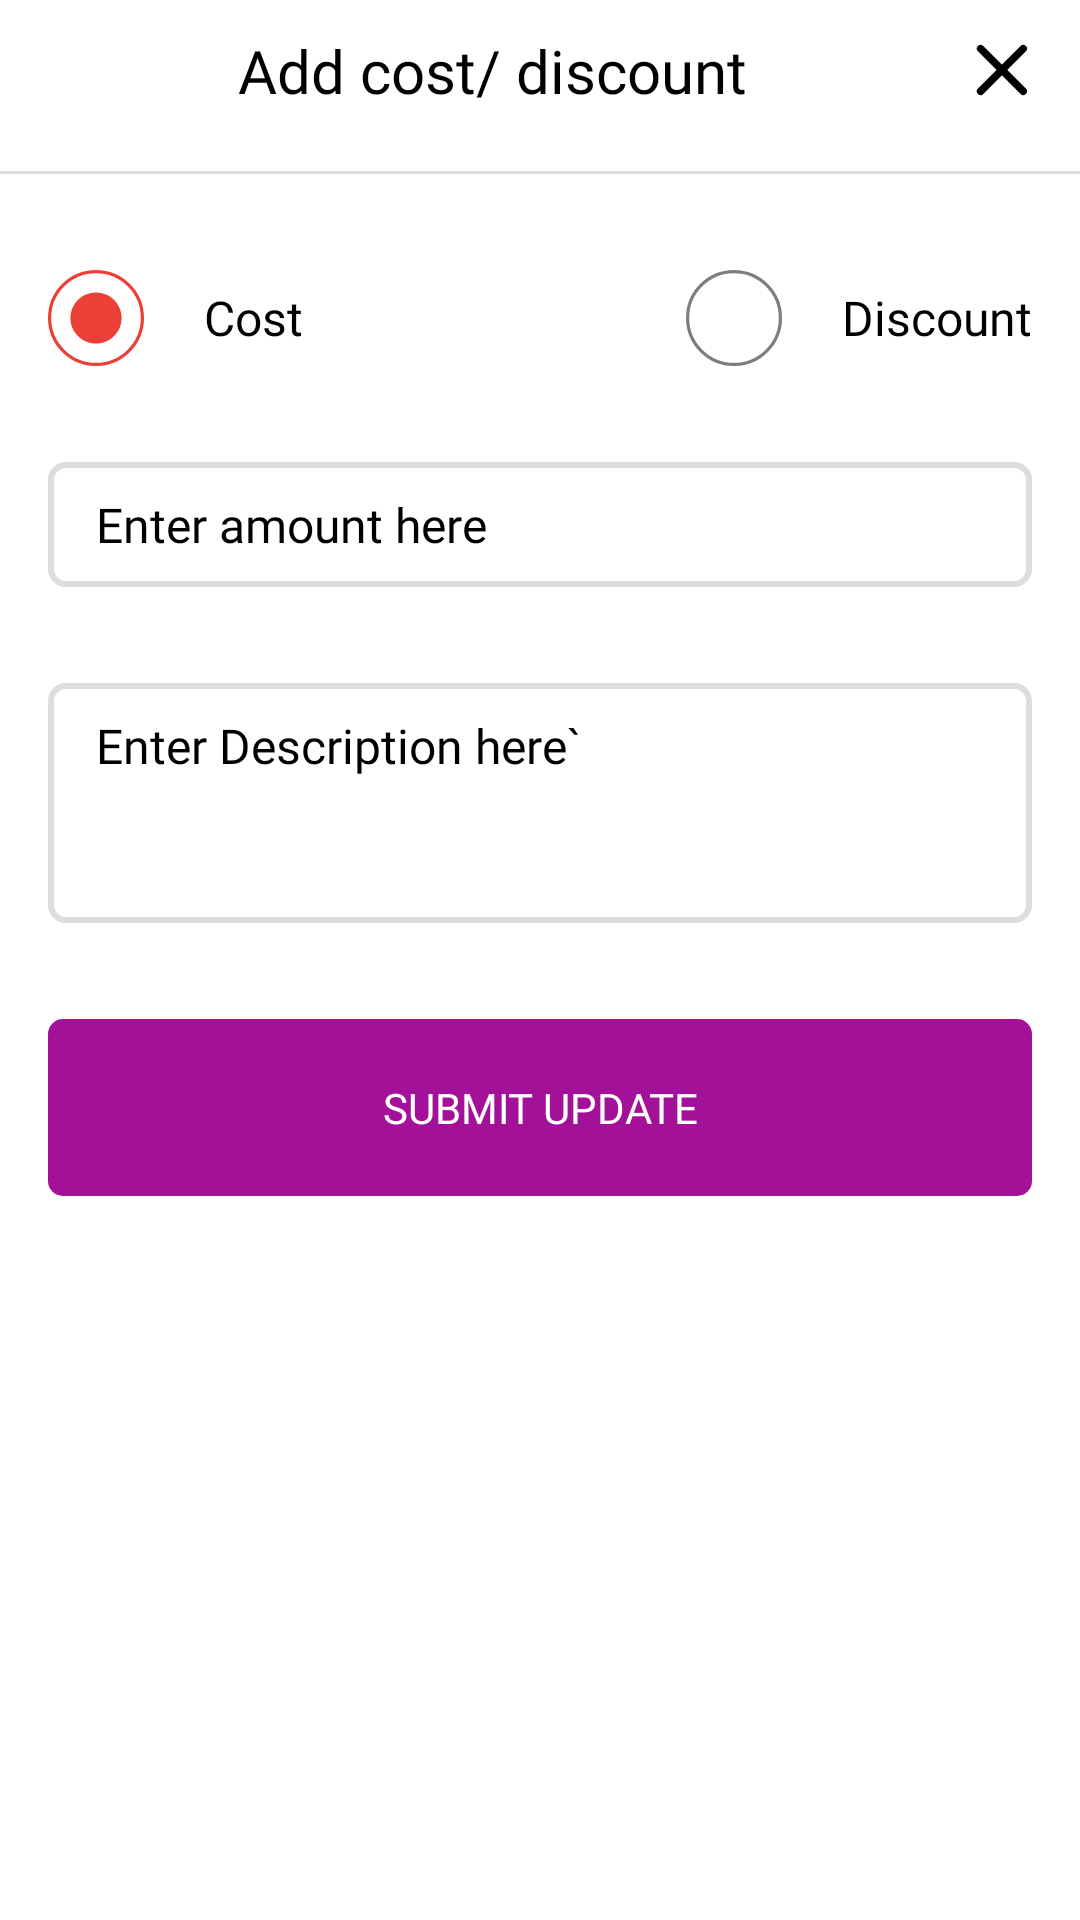

Produce the Android XML layout that renders to this screen, including the resource entries it uses.
<!-- AndroidManifest.xml: application theme Theme.Adit_Seller -->
<!-- res/layout/custom_dialog_order_update.xml -->
<?xml version="1.0" encoding="utf-8"?>
<LinearLayout xmlns:android="http://schemas.android.com/apk/res/android"
    android:layout_width="match_parent"
    android:layout_height="wrap_content"
    android:orientation="vertical">


    <LinearLayout
        android:layout_width="match_parent"
        android:layout_height="wrap_content"
        android:orientation="horizontal">


        <TextView
            android:layout_width="0dp"
            android:layout_height="wrap_content"
            android:layout_marginVertical="10dp"
            android:layout_marginLeft="10dp"
            android:layout_weight="1"
            android:fontFamily="@font/bold"
            android:gravity="center"
            android:text="Add cost/ discount"
            android:textColor="@color/black"
            android:textSize="20sp" />

        <ImageView
            android:id="@+id/iv_cross"
            android:layout_gravity="center_vertical"
            android:layout_width="32dp"
            android:layout_height="32dp"
            android:layout_marginRight="10dp"
            android:src="@drawable/ic_close" />


    </LinearLayout>

    <View
        android:layout_width="match_parent"
        android:layout_height="1dp"
        android:layout_marginVertical="10dp"
        android:background="@color/view_lightgray" />

    <LinearLayout
        android:layout_marginTop="22dp"
        android:layout_width="match_parent"
        android:layout_height="wrap_content"
        android:orientation="horizontal">

        <LinearLayout
            android:layout_width="0dp"
            android:layout_height="wrap_content"
            android:layout_weight="1"
            android:gravity="center"
            android:orientation="horizontal">

            <ImageView
                android:layout_width="32dp"
                android:layout_height="32dp"
                android:layout_marginLeft="16dp"
                android:layout_marginRight="10dp"
                android:src="@drawable/ic_process_filled1" />


            <TextView
                android:layout_width="0dp"
                android:layout_height="wrap_content"
                android:layout_gravity="center_vertical"
                 android:layout_marginLeft="10dp"
                android:layout_weight="1"
                android:fontFamily="@font/regular"
                android:text="Cost"
                android:textColor="@color/black"
                android:textSize="16sp" />


        </LinearLayout>

        <LinearLayout
            android:layout_width="wrap_content"
            android:layout_height="wrap_content"
            android:layout_marginRight="16dp"
            android:gravity="center"
            android:orientation="horizontal">

            <ImageView
                android:layout_width="32dp"
                android:layout_height="32dp"
                android:layout_marginLeft="16dp"
                android:layout_marginRight="10dp"
                android:src="@drawable/ic_process_blank" />


            <TextView

                android:layout_width="0dp"
                android:layout_height="wrap_content"
                android:layout_gravity="center_vertical"
                 android:layout_marginLeft="10dp"
                android:layout_weight="1"
                android:fontFamily="@font/regular"
                android:text="Discount"
                android:textColor="@color/black"
                android:textSize="16sp" />


        </LinearLayout>


    </LinearLayout>

    <LinearLayout
        android:layout_marginVertical="32dp"
        android:layout_marginHorizontal="16dp"
        android:background="@drawable/bg_light_gray"
        android:layout_width="match_parent"
        android:layout_height="wrap_content">

        <EditText
            android:layout_marginHorizontal="16dp"
            android:background="@null"
            android:layout_width="match_parent"
            android:layout_height="wrap_content"
            android:layout_gravity="center_vertical"
            android:layout_marginVertical="10dp"
             android:fontFamily="@font/regular"
            android:hint="Enter amount here"
            android:textColor="@color/black"
            android:textColorHint="@color/black"
            android:textSize="16sp" />

    </LinearLayout>

    <LinearLayout
        android:layout_marginBottom="32dp"
        android:layout_marginHorizontal="16dp"
        android:background="@drawable/bg_light_gray"
        android:layout_width="match_parent"
        android:layout_height="80dp">

        <EditText
            android:layout_marginHorizontal="16dp"
            android:background="@null"
            android:layout_width="match_parent"
            android:layout_height="wrap_content"
             android:layout_marginVertical="10dp"
            android:fontFamily="@font/regular"
            android:hint="Enter Description here`"
            android:textColor="@color/black"
            android:textColorHint="@color/black"
            android:textSize="16sp" />

    </LinearLayout>

    <TextView
        android:layout_marginBottom="16dp"
        android:background="@drawable/bg_btn_purple_dark"
        android:gravity="center"
        android:paddingVertical="20dp"
        android:layout_width="match_parent"
        android:layout_height="wrap_content"
         android:layout_marginHorizontal="16dp"
         android:fontFamily="@font/bold"
        android:text="SUBMIT UPDATE"
        android:id="@+id/tv_submit_data"
        android:textColor="@color/white"
        android:textSize="14sp" />



</LinearLayout>
<!-- resources referenced by this layout -->
<resources>
  <color name="black">#000000</color>
  <color name="view_lightgray">#DDDDDD</color>
  <color name="white">#FFFFFF</color>
  <!-- drawable bg_btn_purple_dark (drawable) -->
  <?xml version="1.0" encoding="utf-8"?>
  <shape xmlns:android="http://schemas.android.com/apk/res/android">
      <corners  android:radius="5dp"/>
      <solid android:color="@color/purple_dark"/>
  </shape>
  <!-- drawable bg_light_gray (drawable) -->
  <?xml version="1.0" encoding="utf-8"?>
  <shape
      xmlns:android="http://schemas.android.com/apk/res/android"
      android:shape="rectangle">
      <solid android:color="@color/social_btn_bg"/>
  
      <corners
          android:radius="5dp"
          />
      <stroke
          android:color="@color/social_btn_border"
          android:width="2sp"/>
  </shape>
  <!-- drawable ic_close (drawable) -->
  <vector xmlns:android="http://schemas.android.com/apk/res/android"
      android:width="51dp"
      android:height="51dp"
      android:viewportWidth="51"
      android:viewportHeight="51">
    <path
        android:pathData="M12.7277,12.7279L12.7277,12.7279A2,2 68.9456,0 1,15.5561 12.7279L38.1836,35.3553A2,2 60.9454,0 1,38.1836 38.1837L38.1836,38.1837A2,2 60.9454,0 1,35.3551 38.1837L12.7277,15.5563A2,2 89.7135,0 1,12.7277 12.7279z"
        android:fillColor="#000000"/>
    <path
        android:pathData="M12.7279,38.1838L12.7279,38.1838A2,2 81.7853,0 1,12.7279 35.3554L35.3553,12.7279A2,2 0,0 1,38.1837 12.7279L38.1837,12.7279A2,2 51.1977,0 1,38.1837 15.5564L15.5563,38.1838A2,2 119.0546,0 1,12.7279 38.1838z"
        android:fillColor="#000000"/>
  </vector>
  <!-- drawable ic_process_blank (drawable) -->
  <vector xmlns:android="http://schemas.android.com/apk/res/android"
      android:width="30dp"
      android:height="30dp"
      android:viewportWidth="30"
      android:viewportHeight="30">
    <path
        android:strokeWidth="1"
        android:pathData="M29.5,15C29.5,23.0081 23.0081,29.5 15,29.5C6.9919,29.5 0.5,23.0081 0.5,15C0.5,6.9919 6.9919,0.5 15,0.5C23.0081,0.5 29.5,6.9919 29.5,15Z"
        android:fillColor="#FCFCFC"
        android:strokeColor="#E7E8E5"/>
    <path
        android:strokeWidth="1"
        android:pathData="M15,29.5C23.0081,29.5 29.5,23.0081 29.5,15C29.5,6.9919 23.0081,0.5 15,0.5C6.9919,0.5 0.5,6.9919 0.5,15C0.5,23.0081 6.9919,29.5 15,29.5Z"
        android:fillColor="#ffffff"
        android:strokeColor="#7E7E7E"/>
  </vector>
  <!-- drawable ic_process_filled1 (drawable) -->
  <vector xmlns:android="http://schemas.android.com/apk/res/android"
      android:width="30dp"
      android:height="30dp"
      android:viewportWidth="30"
      android:viewportHeight="30">
    <path
        android:pathData="M15,30C23.2843,30 30,23.2843 30,15C30,6.7157 23.2843,0 15,0C6.7157,0 0,6.7157 0,15C0,23.2843 6.7157,30 15,30Z"
        android:fillColor="#ffffff"/>
    <path
        android:strokeWidth="1"
        android:pathData="M15,29.5C23.0081,29.5 29.5,23.0081 29.5,15C29.5,6.9919 23.0081,0.5 15,0.5C6.9919,0.5 0.5,6.9919 0.5,15C0.5,23.0081 6.9919,29.5 15,29.5Z"
        android:fillColor="#00000000"
        android:strokeColor="#EB4035"/>
    <path
        android:pathData="M15,23C19.4183,23 23,19.4183 23,15C23,10.5817 19.4183,7 15,7C10.5817,7 7,10.5817 7,15C7,19.4183 10.5817,23 15,23Z"
        android:fillColor="#EB4035"/>
  </vector>
  <style name="Theme.Adit_Seller" parent="Theme.MaterialComponents.DayNight.NoActionBar">
          
          <item name="colorPrimary">@color/white</item>
          <item name="colorPrimaryVariant">@color/white</item>
          <item name="colorOnPrimary">@color/white</item>
          
          <item name="colorSecondary">@color/red</item>
          <item name="colorSecondaryVariant">@color/red</item>
          <item name="colorOnSecondary">@color/red</item>
          
          <item name="android:statusBarColor" tools:targetApi="l">?attr/colorPrimaryVariant</item>
          
      </style>
  <color name="purple_dark">#A31198</color>
  <color name="social_btn_bg">#00E5E5E5</color>
  <color name="social_btn_border">#DDDDDD</color>
  <color name="red">#EB4035</color>
</resources>
